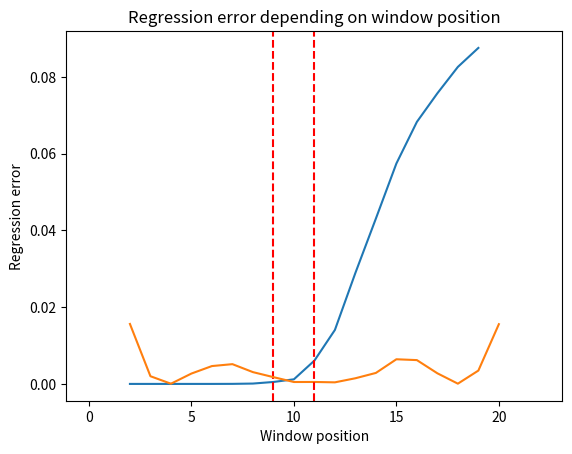

This chart was generated by the following Python code:
import numpy as np
import matplotlib.pyplot as plt

"""
This script investigates the optimal window size and position according to the regression error to compare the performance of the different regressions used to describe the same peak.
"""

def regression(scale, y):
    """
    This function calculates the regression error of a gaussian fit to the data.
    scale: window size
    y: data
    """
    # create design Matrix
    x = np.linspace(-scale, scale, 2*scale +1) # x values for the data
    X = np.c_[np.ones(len(x)), x, x**2, x**2] # design matrix
    X[x<0, 3] = 0 # set negative values to 0
    X[x>0, 2] = 0 # set positive values to 0
    b = np.linalg.inv(X.T @ X) @ X.T @ np.log(y) # regression coefficients
    y_pred = np.exp(X @ b) # predicted y values

    """add a weight to the error based on the distance to the regression apex"""
    # calculate the apex of the regression
    if b[1] < 0:
        apex = -b[1] / (2*b[2])
    else:
        apex = -b[1] / (2*b[3])

    # calculate the distance to the apex
    distance = np.abs(x - apex)

    # calculate the weight thereby a distance higher than scale should be almost 0
    weight = np.exp(-.5 * (distance / scale)**2)
    # normalize the weight
    weight /= np.sum(weight)

    error = np.sum((y - y_pred)**2 * weight) # regression error
    mse = error
    return mse

# create some experimental data
sigma = 3 # standard deviation
mu = 0 # mean
a = 1 # amplitude

scale = 20 # window half size
x = np.linspace(-scale, scale, 2*scale +1) # x values for the data
y = a * np.exp(-0.5 * ((x - mu) / sigma) ** 2) # y values for the data

# add gaussian noise to the data
noise = .001 # standard deviation of the noise
y += np.random.normal(0, noise, len(y)) # add noise to the data

# add offset, that minimum is not at 0
offset = 2*min(y) # offset
y -= offset # add offset to the data

# calculate regression error for different window sizes at the center of the peak
scales = np.arange(2, scale) # window sizes
errors = np.zeros(len(scales)) # regression errors
for i, scale in enumerate(scales):
    errors[i] = regression(scale, y[abs(x) <= scale])

# plot regression error
plt.plot(scales, errors)
## add the 3 sigma line
plt.axvline(3*sigma, color='r', linestyle='--', label='3 sigma')
plt.xlabel('Window size')
plt.ylabel('Regression error')
plt.title('Regression error depending on window size')
plt.show()


# calculate regression error for different window positions with a fixed window size
scale = 3*sigma # window size
errors = np.zeros(len(y) - 2*scale) # regression errors
for i in range(len(y) - 2*scale):
    errors[i] = regression(scale, y[i:i+2*scale+1])

# plot regression error
plt.plot(np.arange(len(y) - 2*scale), errors)
## add the peak position
plt.axvline(mu+20-scale, color='r', linestyle='--', label='Peak position')
plt.xlabel('Window position')
plt.ylabel('Regression error')
plt.title('Regression error depending on window position')
plt.show()
